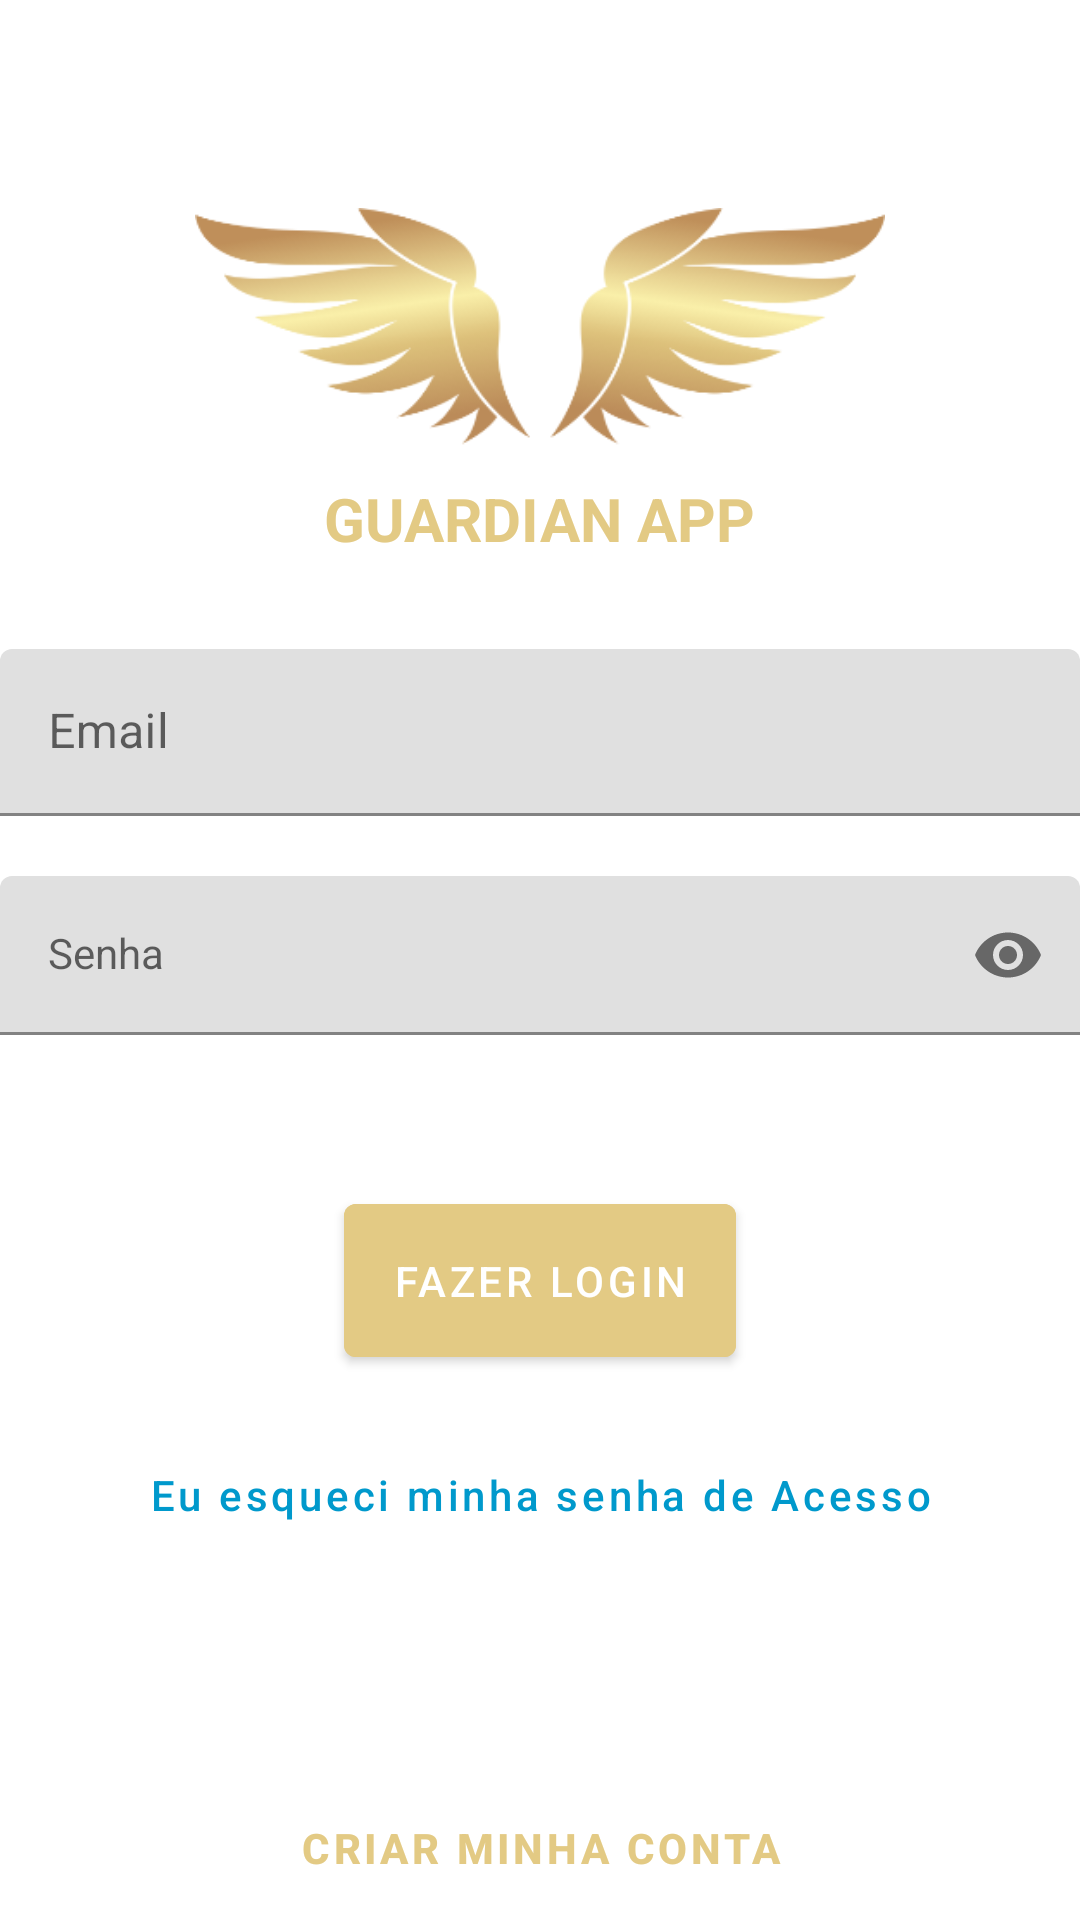

Here is an Android app screen rendered from its layout file. Give the layout XML and the strings, colors and styles it references.
<!-- AndroidManifest.xml: application theme AppTheme -->
<!-- res/layout/fragment_login.xml -->
<?xml version="1.0" encoding="utf-8"?>
<androidx.constraintlayout.widget.ConstraintLayout xmlns:android="http://schemas.android.com/apk/res/android"
    xmlns:app="http://schemas.android.com/apk/res-auto"
    xmlns:tools="http://schemas.android.com/tools"
    android:layout_width="match_parent"
    android:layout_height="match_parent"
    android:layout_margin="30dp"
    tools:context=".fragments.LoginFragment">

    <LinearLayout
        android:id="@+id/ll_login"
        android:layout_width="match_parent"
        android:layout_height="0dp"
        android:layout_centerVertical="true"
        android:gravity="center"
        android:orientation="vertical"
        app:layout_constraintBottom_toTopOf="@id/mb_goto_create_user"
        app:layout_constraintTop_toTopOf="parent">

        <ImageView
            android:layout_width="230dp"
            android:layout_height="80dp"
            android:scaleType="fitStart"
            android:src="@drawable/app_logo" />

        <TextView
            android:layout_width="wrap_content"
            android:layout_height="wrap_content"
            android:layout_marginTop="10dp"
            android:text="Guardian APP"
            android:textAllCaps="true"
            android:textColor="@color/colorAccent"
            android:textSize="20sp"
            android:textStyle="bold" />

        <com.google.android.material.textfield.TextInputLayout
            android:id="@+id/til_login_email"
            style="@style/tilTheme"
            android:layout_width="match_parent"
            android:layout_height="wrap_content"
            android:layout_marginTop="30dp">

            <com.google.android.material.textfield.TextInputEditText
                android:id="@+id/et_login_email"
                android:layout_width="match_parent"
                android:layout_height="wrap_content"
                android:hint="Email"
                android:inputType="textEmailAddress" />
        </com.google.android.material.textfield.TextInputLayout>

        <com.google.android.material.textfield.TextInputLayout
            android:id="@+id/til_login_pass"
            style="@style/tilTheme"
            android:layout_width="match_parent"
            android:layout_height="wrap_content"
            android:layout_marginTop="20dp"
            app:errorEnabled="true"
            app:passwordToggleEnabled="true">

            <com.google.android.material.textfield.TextInputEditText
                android:id="@+id/et_login_password"
                style="@style/Widget.MaterialComponents.TextInputLayout.OutlinedBox"
                android:layout_width="match_parent"
                android:layout_height="wrap_content"
                android:hint="Senha"
                android:inputType="textPassword" />

        </com.google.android.material.textfield.TextInputLayout>

        <androidx.constraintlayout.widget.ConstraintLayout
            android:layout_width="match_parent"
            android:layout_height="wrap_content"
            android:visibility="gone">

            <CheckBox
                android:id="@+id/cb_service_terms"
                android:layout_width="wrap_content"
                android:layout_height="wrap_content"
                android:text="Eu concordo com os"
                app:layout_constraintBottom_toBottomOf="@id/mb_service_terms"
                app:layout_constraintStart_toStartOf="parent"
                app:layout_constraintTop_toTopOf="@id/mb_service_terms" />

            <com.google.android.material.button.MaterialButton
                android:id="@+id/mb_service_terms"
                style="@style/Widget.MaterialComponents.Button.TextButton"
                android:layout_width="wrap_content"
                android:layout_height="wrap_content"
                android:layout_marginTop="16dp"
                android:text="Termos de Serviço"
                app:layout_constraintStart_toEndOf="@id/cb_service_terms"
                app:layout_constraintTop_toTopOf="parent" />

        </androidx.constraintlayout.widget.ConstraintLayout>


        <com.google.android.material.button.MaterialButton
            android:id="@+id/mb_login"
            style="@style/Widget.MaterialComponents.Button"
            android:layout_width="wrap_content"
            android:layout_height="wrap_content"
            android:layout_marginTop="30dp"
            android:backgroundTint="@color/colorAccent"
            android:minWidth="130dp"
            android:padding="16dp"
            android:text="Fazer Login" />


        <com.google.android.material.button.MaterialButton
            android:id="@+id/mb_recover_pass"
            style="@style/Widget.MaterialComponents.Button.TextButton"
            android:layout_width="wrap_content"
            android:layout_height="wrap_content"
            android:layout_marginTop="16dp"
            android:text="Eu esqueci minha senha de Acesso"
            android:textAllCaps="false"
            android:textColor="@android:color/holo_blue_dark"
            app:layout_constraintStart_toEndOf="@id/cb_service_terms"
            app:layout_constraintTop_toTopOf="parent" />

    </LinearLayout>

    <com.google.android.material.button.MaterialButton
        android:id="@+id/mb_goto_create_user"
        style="@style/Widget.MaterialComponents.Button.TextButton"
        android:layout_width="wrap_content"
        android:layout_height="wrap_content"
        android:layout_marginTop="20dp"
        android:clickable="true"
        android:focusable="true"
        android:minWidth="130dp"
        android:text="Criar Minha conta"
        android:textColor="@color/colorAccent"
        android:textStyle="bold"
        android:foreground="?android:selectableItemBackground"
        app:layout_constraintBottom_toBottomOf="parent"
        app:layout_constraintEnd_toEndOf="parent"
        app:layout_constraintStart_toStartOf="parent" />

</androidx.constraintlayout.widget.ConstraintLayout>
<!-- resources referenced by this layout -->
<resources>
  <color name="colorAccent">#E3CA84</color>
  <!-- drawable app_logo: png bitmap (drawable, 25944 bytes) -->
  <style name="AppTheme" parent="Theme.MaterialComponents.Light.NoActionBar">
          
          <item name="colorPrimary">@color/colorPrimary</item>
          <item name="colorPrimaryDark">@color/colorPrimaryDark</item>
          <item name="colorAccent">@color/colorAccent</item>
          <item name="android:statusBarColor">@color/colorPrimaryDark</item>
          <item name="android:navigationBarColor">@color/colorPrimary</item>
      </style>
  <color name="colorPrimary">#333333</color>
  <color name="colorPrimaryDark">#333333</color>
</resources>
